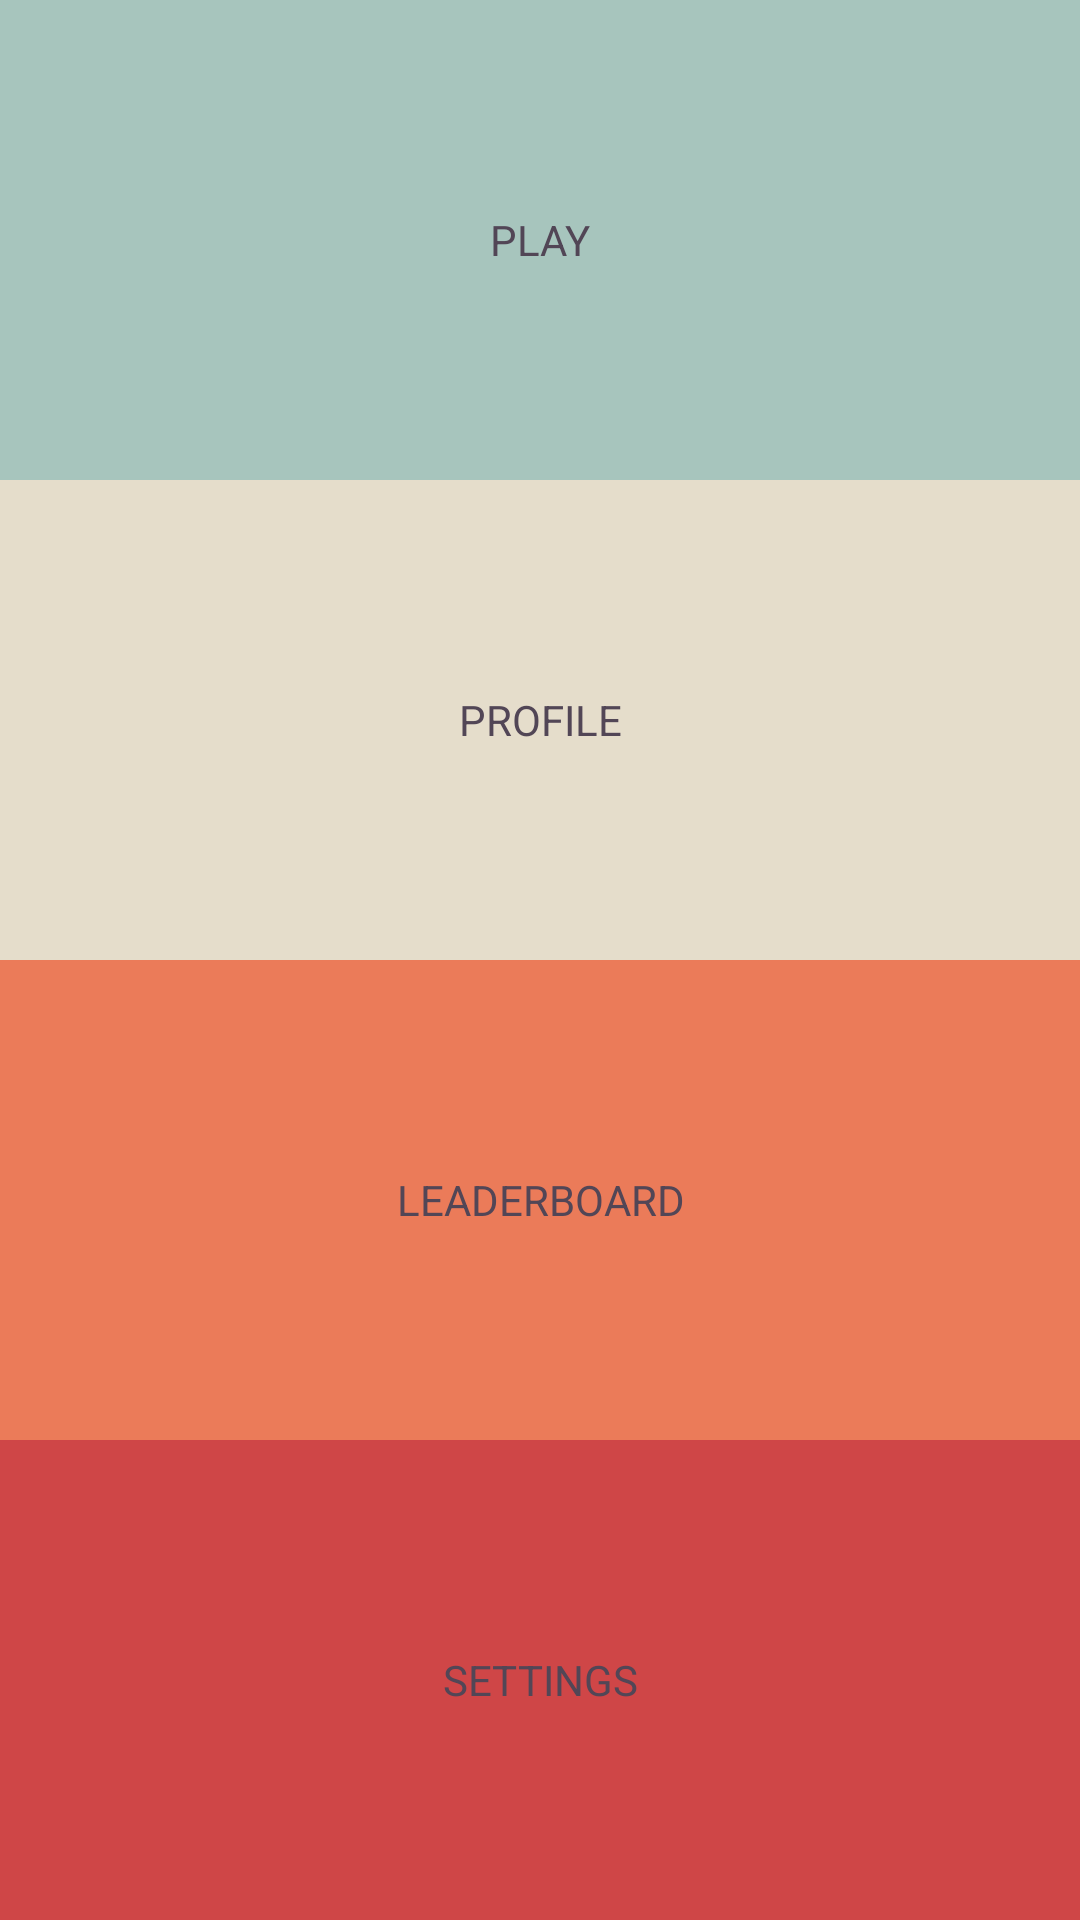

Layout XML and referenced resources for this Android screen:
<!-- AndroidManifest.xml: activity theme Theme.AppCompat.NoActionBar -->
<!-- res/layout/activity_home.xml -->
<?xml version="1.0" encoding="utf-8"?>
<RelativeLayout
    xmlns:android="http://schemas.android.com/apk/res/android"
    xmlns:tools="http://schemas.android.com/tools"
    android:layout_width="match_parent"
    android:layout_height="match_parent"
    tools:context="com.ehlien.clevercash.HomeActivity"
    android:id="@+id/homeRelativeLayout">

    <LinearLayout
        android:orientation="vertical"
        android:layout_width="match_parent"
        android:layout_height="match_parent"
        android:layout_centerVertical="true"
        android:layout_centerHorizontal="true"
        android:weightSum="4">

        <TextView
            android:layout_width="match_parent"
            android:layout_height="wrap_content"
            android:text="PLAY"
            android:id="@+id/playTV"
            android:gravity="center"
            android:textColor="#524656"
            android:background="#A7C5BD"
            android:layout_weight="1"
            android:clickable="true"
            android:onClick="playButton" />

        <TextView
            android:layout_width="match_parent"
            android:layout_height="wrap_content"
            android:text="PROFILE"
            android:id="@+id/profileTV"
            android:gravity="center"
            android:textColor="#524656"
            android:background="#E5DDCB"
            android:layout_weight="1"
            android:onClick="profileButton"
            android:clickable="true" />

        <TextView
            android:layout_width="match_parent"
            android:layout_height="wrap_content"
            android:text="LEADERBOARD"
            android:id="@+id/leaderboardTV"
            android:gravity="center"
            android:textColor="#524656"
            android:background="#EB7B59"
            android:layout_weight="1"
            android:clickable="true"
            android:onClick="leaderboardButton" />

        <TextView
            android:layout_width="match_parent"
            android:layout_height="wrap_content"
            android:text="SETTINGS"
            android:id="@+id/settingsTV"
            android:gravity="center"
            android:textColor="#524656"
            android:background="#CF4647"
            android:layout_weight="1"
            android:onClick="settingsButton"
            android:clickable="true" />
    </LinearLayout>
</RelativeLayout>
<!-- resources referenced by this layout -->
<resources>

</resources>
